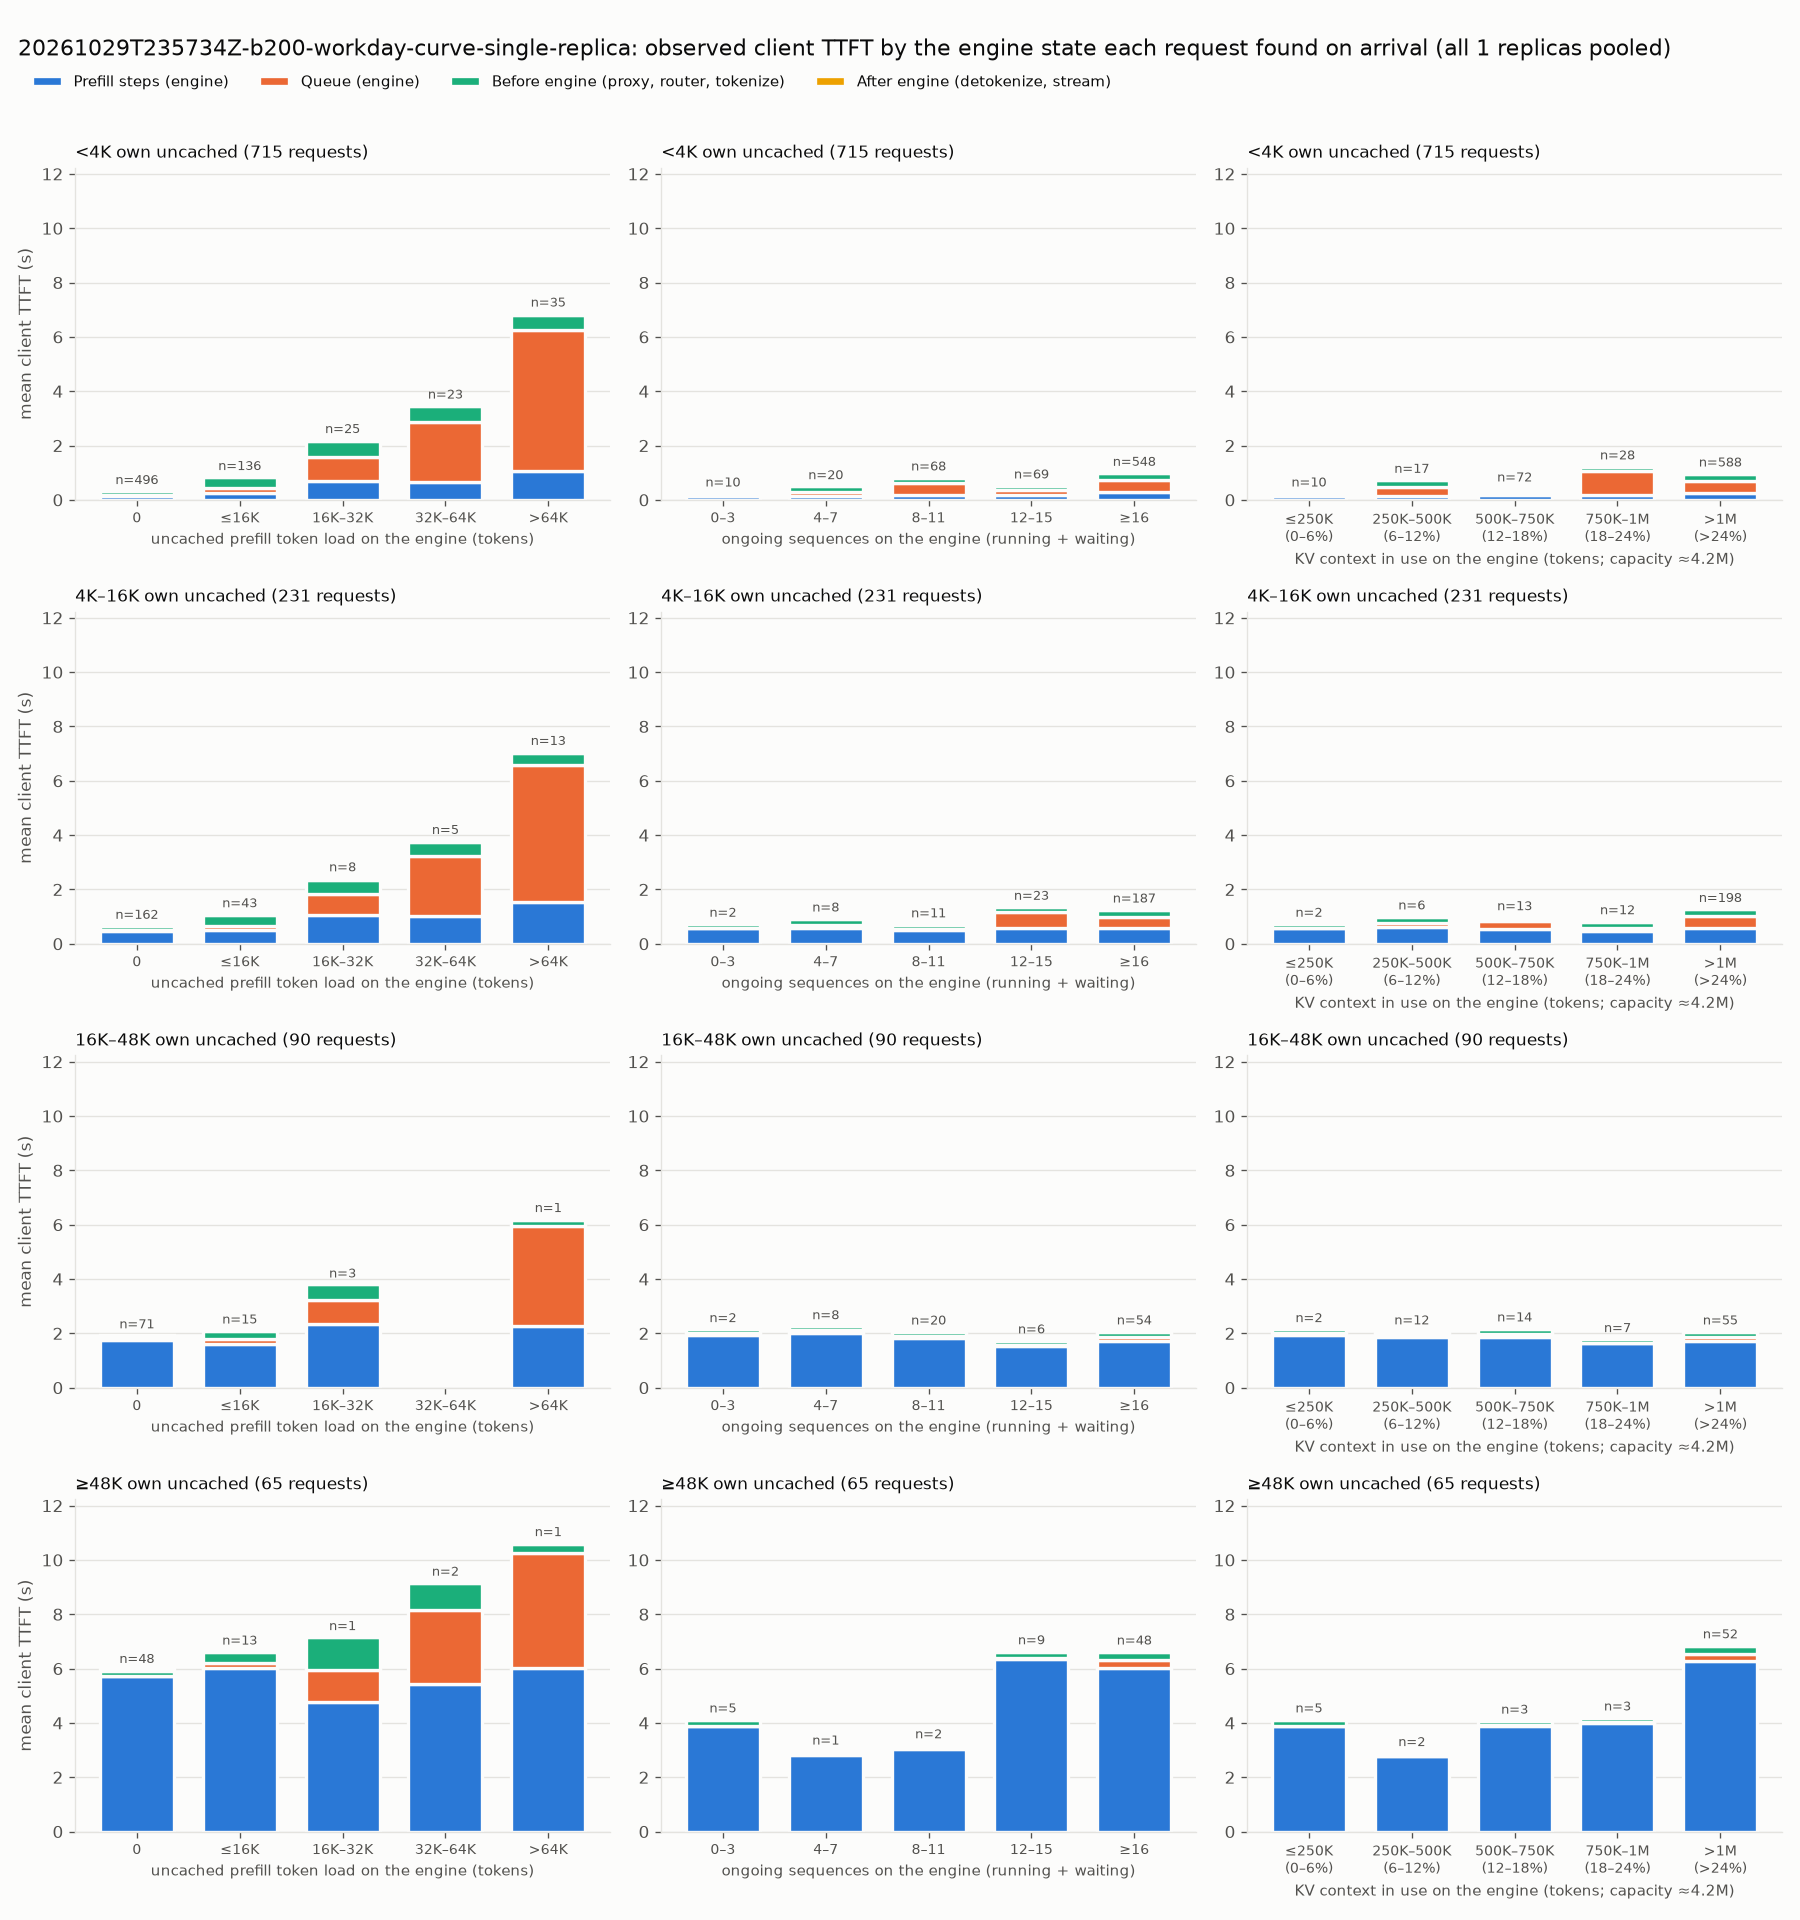

The data file committed next to this chart (first rows):
size_band, measure, bin, bin_index, requests, mean_own_uncached, mean_client_ttft_ms, mean_prefill_ms, mean_queue_ms, mean_pre_ms, mean_post_ms
<4K own uncached, engine_load_tokens, 0, 0, 496, 1867, 342.4, 154.1, 21.62, 138.7, 28
<4K own uncached, engine_load_tokens, ≤16K, 1, 136, 1889, 858, 260.3, 171.1, 393.7, 32.9
<4K own uncached, engine_load_tokens, 16K–32K, 2, 25, 2216, 2219, 682.2, 904.9, 575.2, 56.83
<4K own uncached, engine_load_tokens, 32K–64K, 3, 23, 1929, 3489, 650.4, 2225, 566.8, 46.86
<4K own uncached, engine_load_tokens, >64K, 4, 35, 1883, 6875, 1050, 5207, 550, 68
<4K own uncached, ongoing_sequences, 0–3, 0, 10, 1951, 252.1, 136.8, 3.942, 91.56, 19.76
<4K own uncached, ongoing_sequences, 4–7, 1, 20, 1407, 521.8, 141.2, 160.4, 194.7, 25.54
<4K own uncached, ongoing_sequences, 8–11, 2, 68, 2009, 842.4, 181, 445.6, 191.6, 24.19
<4K own uncached, ongoing_sequences, 12–15, 3, 69, 1996, 548.5, 177.4, 182.6, 161.2, 27.28
<4K own uncached, ongoing_sequences, ≥16, 4, 548, 1873, 1012, 277.1, 445, 255.6, 34.68
<4K own uncached, kv_context_tokens, ≤250K (0–6%), 0, 10, 1951, 252.1, 136.8, 3.942, 91.56, 19.76
<4K own uncached, kv_context_tokens, 250K–500K (6–12%), 1, 17, 1632, 755.6, 160.8, 299.2, 274.5, 21.06
<4K own uncached, kv_context_tokens, 500K–750K (12–18%), 2, 72, 1928, 438.5, 166.8, 117.8, 134.5, 19.43
<4K own uncached, kv_context_tokens, 750K–1M (18–24%), 3, 28, 1801, 1250, 173.4, 872.4, 177.2, 27.41
<4K own uncached, kv_context_tokens, >1M (>24%), 4, 588, 1891, 988, 271.5, 428.6, 253, 34.89
4K–16K own uncached, engine_load_tokens, 0, 0, 162, 7487, 678.6, 482.4, 21.8, 145, 29.36
4K–16K own uncached, engine_load_tokens, ≤16K, 1, 43, 6891, 1104, 520.5, 145.2, 408.6, 29.15
4K–16K own uncached, engine_load_tokens, 16K–32K, 2, 8, 5611, 2427, 1045, 789.5, 523.5, 68.85
4K–16K own uncached, engine_load_tokens, 32K–64K, 3, 5, 8170, 3801, 1010, 2235, 496.2, 59.21
4K–16K own uncached, engine_load_tokens, >64K, 4, 13, 7978, 7080, 1548, 5017, 452.4, 63.11
4K–16K own uncached, ongoing_sequences, 0–3, 0, 2, 9466, 755, 575.6, 12.65, 134, 32.75
4K–16K own uncached, ongoing_sequences, 4–7, 1, 8, 6494, 947.1, 567.5, 110.6, 235.5, 33.58
4K–16K own uncached, ongoing_sequences, 8–11, 2, 11, 8314, 733.3, 521, 22.7, 157.1, 32.51
4K–16K own uncached, ongoing_sequences, 12–15, 3, 23, 7725, 1378, 587.2, 566, 190.5, 34.7
4K–16K own uncached, ongoing_sequences, ≥16, 4, 187, 7266, 1278, 583.6, 418.8, 242.6, 33.09
4K–16K own uncached, kv_context_tokens, ≤250K (0–6%), 0, 2, 9466, 755, 575.6, 12.65, 134, 32.75
4K–16K own uncached, kv_context_tokens, 250K–500K (6–12%), 1, 6, 7210, 1024, 625.7, 141.9, 229.5, 27.32
4K–16K own uncached, kv_context_tokens, 500K–750K (12–18%), 2, 13, 8169, 995.7, 554.3, 278.2, 133, 30.28
4K–16K own uncached, kv_context_tokens, 750K–1M (18–24%), 3, 12, 6171, 847.5, 478, 89.4, 242.6, 37.6
4K–16K own uncached, kv_context_tokens, >1M (>24%), 4, 198, 7355, 1298, 586.9, 439, 239.1, 33.35
16K–48K own uncached, engine_load_tokens, 0, 0, 71, 29033, 1946, 1769, 20, 123.9, 33.46
16K–48K own uncached, engine_load_tokens, ≤16K, 1, 15, 26625, 2121, 1595, 202.8, 295.7, 27.77
16K–48K own uncached, engine_load_tokens, 16K–32K, 2, 3, 33472, 3816, 2361, 851.6, 589.7, 13.65
16K–48K own uncached, engine_load_tokens, >64K, 4, 1, 19400, 6226, 2289, 3648, 234.8, 54.25
16K–48K own uncached, ongoing_sequences, 0–3, 0, 2, 39876, 2174, 1953, 52.8, 149, 18.91
16K–48K own uncached, ongoing_sequences, 4–7, 1, 8, 34053, 2280, 2015, 108.7, 131.6, 25.31
16K–48K own uncached, ongoing_sequences, 8–11, 2, 20, 30366, 2084, 1817, 78.91, 161.1, 27.19
16K–48K own uncached, ongoing_sequences, 12–15, 3, 6, 26707, 1759, 1520, 45.3, 166.6, 27.29
16K–48K own uncached, ongoing_sequences, ≥16, 4, 54, 27051, 2089, 1729, 145.2, 178.9, 35.92
16K–48K own uncached, kv_context_tokens, ≤250K (0–6%), 0, 2, 39876, 2174, 1953, 52.8, 149, 18.91
16K–48K own uncached, kv_context_tokens, 250K–500K (6–12%), 1, 12, 32142, 2091, 1868, 77.22, 120.6, 25.16
16K–48K own uncached, kv_context_tokens, 500K–750K (12–18%), 2, 14, 30270, 2200, 1865, 118.1, 189.9, 27.22
16K–48K own uncached, kv_context_tokens, 750K–1M (18–24%), 3, 7, 30195, 1806, 1636, 26.14, 121.2, 23
16K–48K own uncached, kv_context_tokens, >1M (>24%), 4, 55, 26907, 2087, 1727, 141.8, 181.5, 36.47
≥48K own uncached, engine_load_tokens, 0, 0, 48, 93634, 5967, 5721, 20.79, 174.7, 50.54
≥48K own uncached, engine_load_tokens, ≤16K, 1, 13, 93381, 6644, 6005, 189.9, 404.7, 44.86
≥48K own uncached, engine_load_tokens, 16K–32K, 2, 1, 69249, 7177, 4761, 1185, 1207, 23.92
≥48K own uncached, engine_load_tokens, 32K–64K, 3, 2, 87122, 9181, 5423, 2734, 991.1, 33.12
≥48K own uncached, engine_load_tokens, >64K, 4, 1, 99890, 10638, 6034, 4212, 335.8, 55.18
≥48K own uncached, ongoing_sequences, 0–3, 0, 5, 69703, 4146, 3873, 23.31, 214.1, 35.94
≥48K own uncached, ongoing_sequences, 4–7, 1, 1, 54705, 2964, 2830, 15, 99.34, 19.49
≥48K own uncached, ongoing_sequences, 8–11, 2, 2, 58568, 3195, 3055, 15.56, 102.6, 21.81
≥48K own uncached, ongoing_sequences, 12–15, 3, 9, 101980, 6656, 6372, 23.24, 213.1, 47.73
≥48K own uncached, ongoing_sequences, ≥16, 4, 48, 96117, 6646, 6014, 290.8, 289.2, 51.71
≥48K own uncached, kv_context_tokens, ≤250K (0–6%), 0, 5, 69703, 4146, 3873, 23.31, 214.1, 35.94
≥48K own uncached, kv_context_tokens, 250K–500K (6–12%), 1, 2, 53616, 2907, 2779, 14.26, 94.99, 19.42
≥48K own uncached, kv_context_tokens, 500K–750K (12–18%), 2, 3, 67808, 4101, 3890, 35.74, 147.9, 27.92
≥48K own uncached, kv_context_tokens, 750K–1M (18–24%), 3, 3, 72128, 4218, 4009, 19.79, 145.4, 44.21
≥48K own uncached, kv_context_tokens, >1M (>24%), 4, 52, 99543, 6875, 6264, 269.6, 289.1, 52.3
